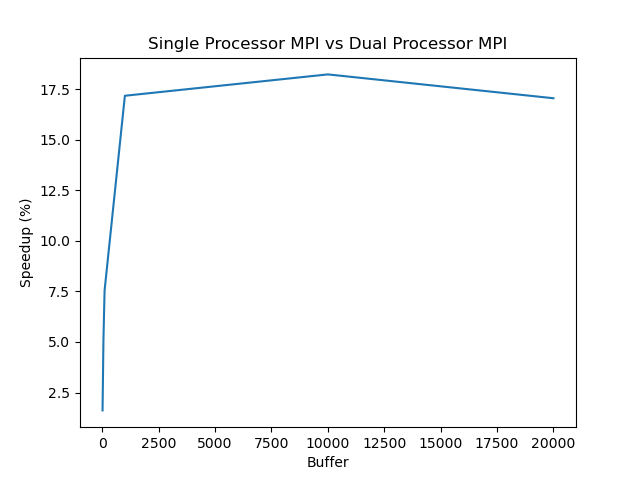

The table this chart was drawn from, first rows:
Buffer, Speedup
10, 1.616
50, 5.12
100, 7.539
1000, 17.17
10000, 18.22
20000, 17.04
